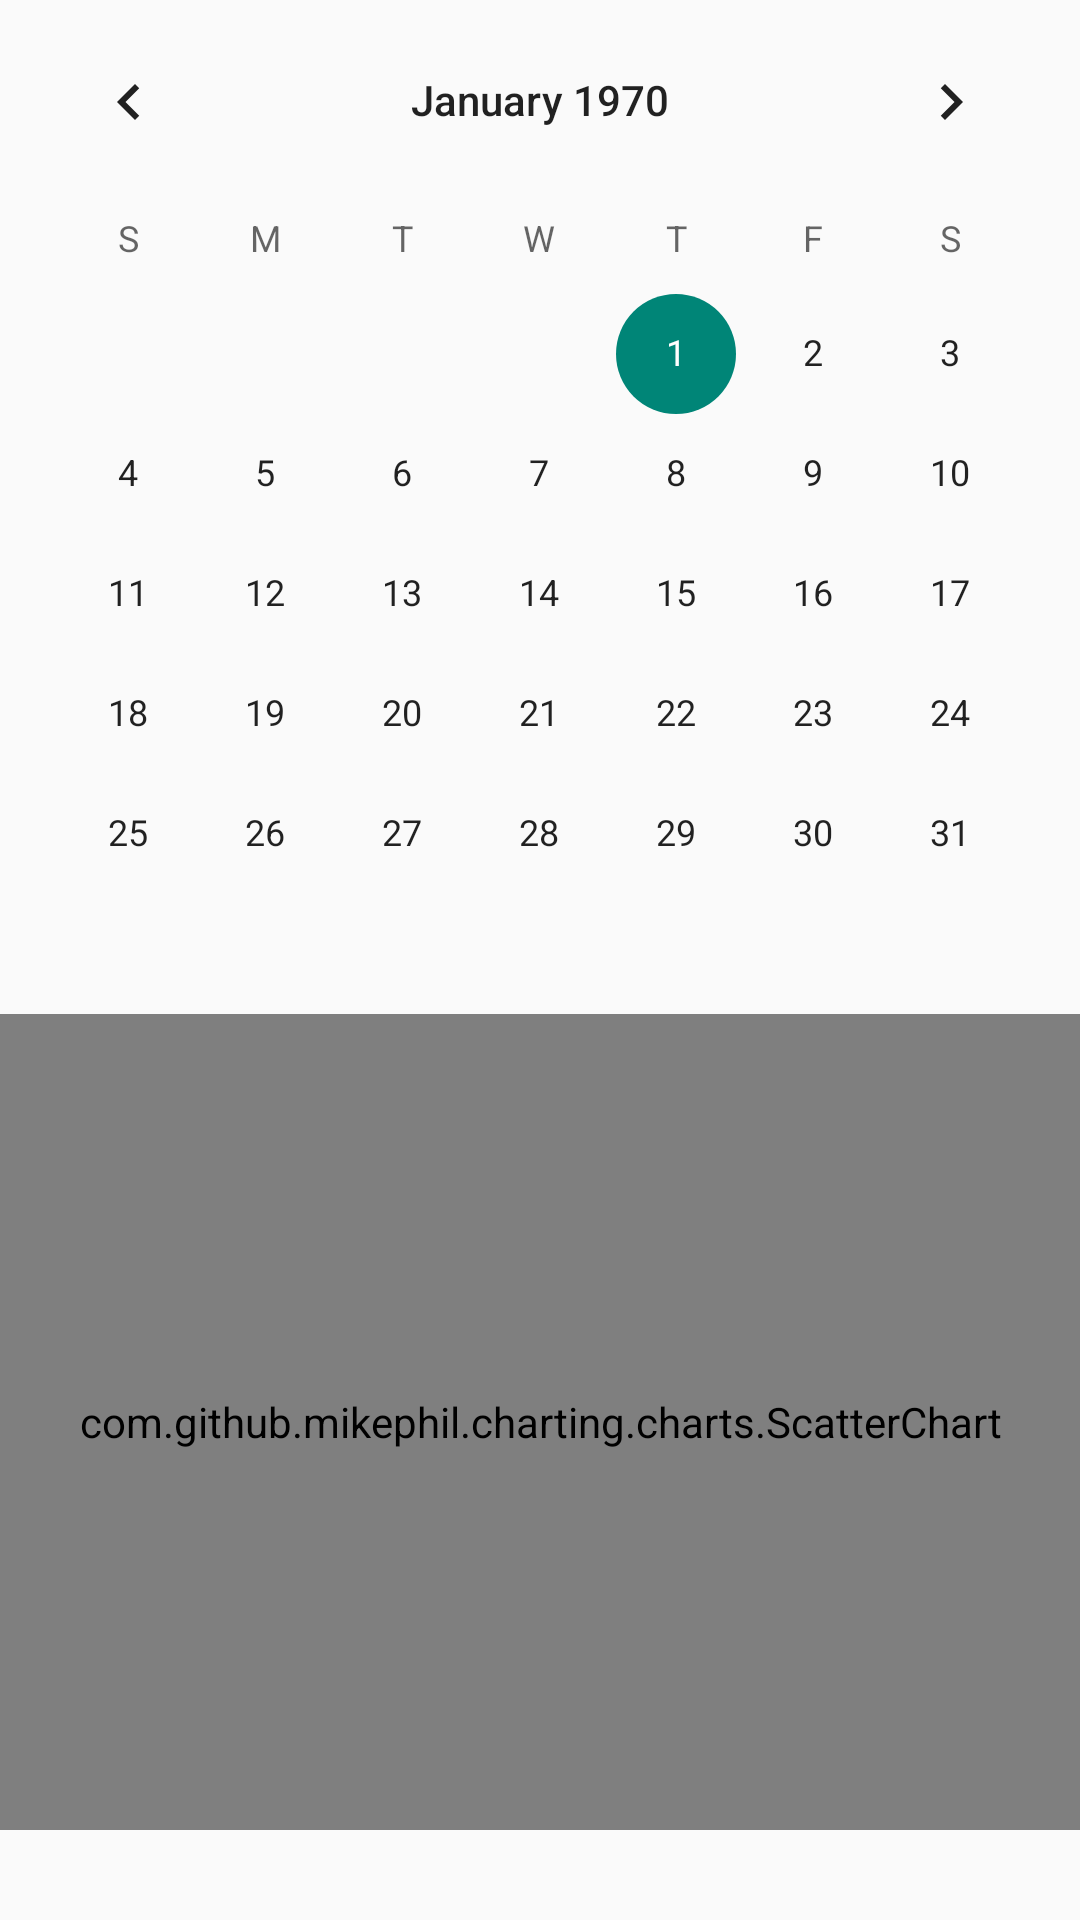

The Android layout XML behind this screen, and the referenced resources:
<!-- AndroidManifest.xml: application theme Theme.PdiotDoctor -->
<!-- res/layout/activity_action_realtime_history.xml -->
<?xml version="1.0" encoding="utf-8"?>
<LinearLayout xmlns:android="http://schemas.android.com/apk/res/android"
    xmlns:app="http://schemas.android.com/apk/res-auto"
    xmlns:tools="http://schemas.android.com/tools"
    android:layout_width="match_parent"
    android:layout_height="match_parent"
    android:orientation="vertical"
    tools:context=".Spo2AndHeartRateHistoryActivity">

    <LinearLayout
        android:layout_width="match_parent"
        android:layout_height="match_parent"
        android:orientation="vertical">

        <CalendarView
            android:id="@+id/calendarView"
            android:layout_width="match_parent"
            android:layout_height="wrap_content"/>


        <com.github.mikephil.charting.charts.ScatterChart
            android:id="@+id/line_chart"
            android:layout_width="match_parent"
            android:layout_height="0dp"
            android:layout_weight="1"
            android:layout_marginBottom="30dp"/>


    </LinearLayout>


</LinearLayout>
<!-- resources referenced by this layout -->
<resources>
  <style name="Theme.PdiotDoctor" parent="Base.Theme.PdiotDoctor" />
  <style name="Base.Theme.PdiotDoctor" parent="Theme.AppCompat.Light.DarkActionBar">
          
          
      </style>
</resources>
